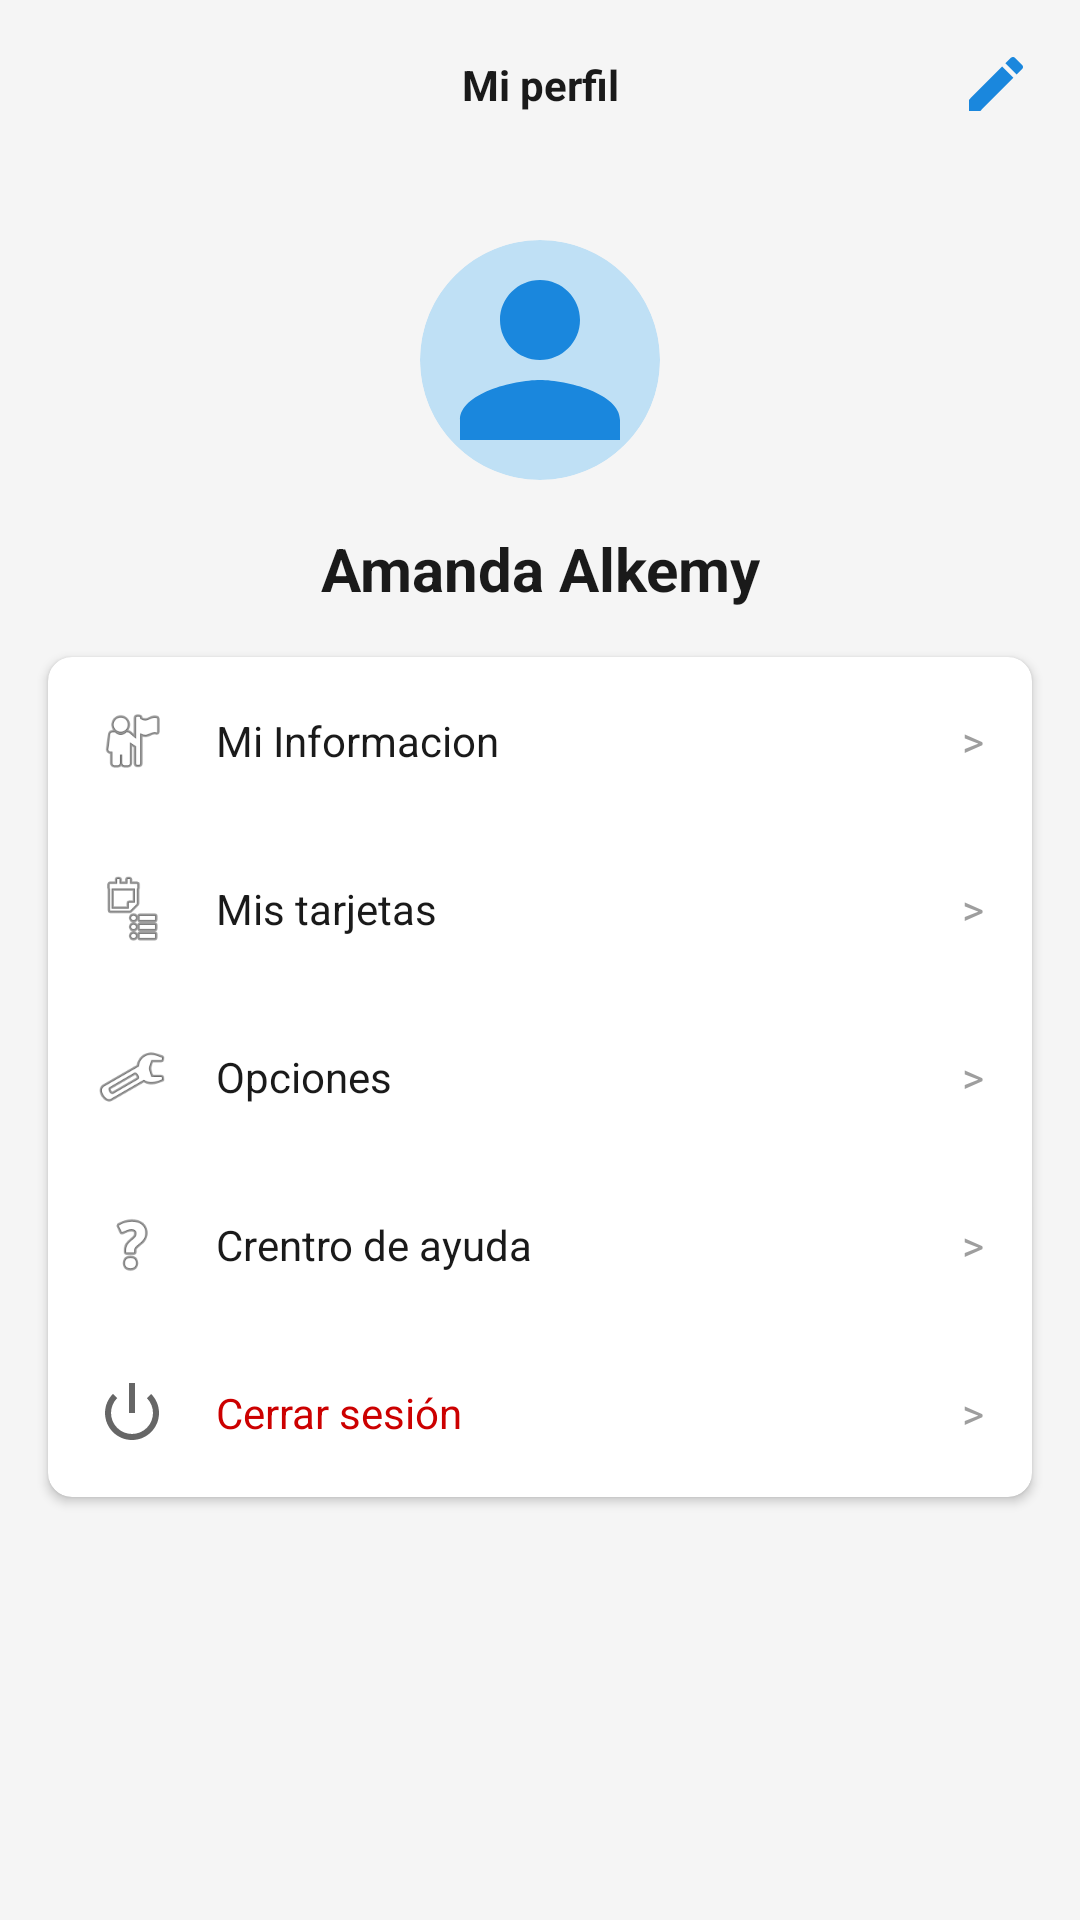

Android layout source for this screen:
<!-- AndroidManifest.xml: application theme Theme.AlkeWallet -->
<!-- res/layout/activity_profile.xml -->
<?xml version="1.0" encoding="utf-8"?>
<androidx.constraintlayout.widget.ConstraintLayout xmlns:android="http://schemas.android.com/apk/res/android"
    xmlns:app="http://schemas.android.com/apk/res-auto"
    android:layout_width="match_parent"
    android:layout_height="match_parent"
    android:background="@color/alke_gray_bg">

    
    <androidx.constraintlayout.widget.ConstraintLayout
        android:id="@+id/toolbar"
        android:layout_width="0dp"
        android:layout_height="?attr/actionBarSize"
        android:background="@color/alke_gray_bg"
        app:layout_constraintEnd_toEndOf="parent"
        app:layout_constraintStart_toStartOf="parent"
        app:layout_constraintTop_toTopOf="parent">

        <ImageView
            android:id="@+id/ivBack"
            android:layout_width="@dimen/size_icon"
            android:layout_height="@dimen/size_icon"
            android:layout_marginStart="@dimen/margin_normal"
            android:src="@drawable/ic_back"
            app:layout_constraintBottom_toBottomOf="parent"
            app:layout_constraintStart_toStartOf="parent"
            app:layout_constraintTop_toTopOf="parent" />

        <TextView
            android:id="@+id/tvTitle"
            android:layout_width="wrap_content"
            android:layout_height="wrap_content"
            android:text="@string/profile_title"
            android:textColor="@color/alke_black"
            android:textStyle="bold"
            app:layout_constraintBottom_toBottomOf="parent"
            app:layout_constraintEnd_toEndOf="parent"
            app:layout_constraintStart_toStartOf="parent"
            app:layout_constraintTop_toTopOf="parent" />

        <ImageView
            android:id="@+id/ivEdit"
            android:layout_width="@dimen/size_icon"
            android:layout_height="@dimen/size_icon"
            android:layout_marginEnd="@dimen/margin_normal"
            android:src="@drawable/ic_edit"
            app:layout_constraintBottom_toBottomOf="parent"
            app:layout_constraintEnd_toEndOf="parent"
            app:layout_constraintTop_toTopOf="parent" />

    </androidx.constraintlayout.widget.ConstraintLayout>

    
    <com.google.android.material.imageview.ShapeableImageView
        android:id="@+id/ivProfilePhoto"
        android:layout_width="@dimen/size_avatar_profile"
        android:layout_height="@dimen/size_avatar_profile"
        android:layout_marginTop="@dimen/margin_large"
        android:src="@drawable/ic_avatar_placeholder"
        app:layout_constraintEnd_toEndOf="parent"
        app:layout_constraintStart_toStartOf="parent"
        app:layout_constraintTop_toBottomOf="@+id/toolbar"
        app:shapeAppearanceOverlay="@style/ShapeAppearanceOverlay.App.CornerSize50Percent" />

    <TextView
        android:id="@+id/tvUsername"
        android:layout_width="wrap_content"
        android:layout_height="wrap_content"
        android:layout_marginTop="@dimen/margin_normal"
        android:gravity="center"
        android:text="@string/profile_username"
        android:textColor="@color/alke_black"
        android:textSize="@dimen/text_title"
        android:textStyle="bold"
        app:layout_constraintEnd_toEndOf="parent"
        app:layout_constraintStart_toStartOf="parent"
        app:layout_constraintTop_toBottomOf="@+id/ivProfilePhoto" />

    
    <com.google.android.material.card.MaterialCardView
        android:layout_width="0dp"
        android:layout_height="wrap_content"
        android:layout_margin="@dimen/margin_normal"
        app:cardBackgroundColor="@color/alke_white"
        app:cardCornerRadius="@dimen/radius_card"
        app:cardElevation="2dp"
        app:layout_constraintEnd_toEndOf="parent"
        app:layout_constraintStart_toStartOf="parent"
        app:layout_constraintTop_toBottomOf="@+id/tvUsername">

        <LinearLayout
            android:layout_width="match_parent"
            android:layout_height="wrap_content"
            android:orientation="vertical">

            
            <LinearLayout
                android:id="@+id/itemInfo"
                android:layout_width="match_parent"
                android:layout_height="56dp"
                android:background="?attr/selectableItemBackground"
                android:clickable="true"
                android:focusable="true"
                android:gravity="center_vertical"
                android:orientation="horizontal"
                android:padding="@dimen/margin_normal">

                <ImageView
                    android:layout_width="@dimen/size_icon"
                    android:layout_height="@dimen/size_icon"
                    android:src="@android:drawable/ic_menu_myplaces" />

                <TextView
                    android:layout_width="0dp"
                    android:layout_height="wrap_content"
                    android:layout_marginStart="@dimen/margin_normal"
                    android:layout_weight="1"
                    android:text="@string/profile_menu_info"
                    android:textColor="@color/alke_black" />

                <TextView
                    android:layout_width="wrap_content"
                    android:layout_height="wrap_content"
                    android:text="@string/menu_arrow"
                    android:textColor="@color/alke_gray_text" />
            </LinearLayout>

            
            <LinearLayout
                android:id="@+id/itemCards"
                android:layout_width="match_parent"
                android:layout_height="56dp"
                android:background="?attr/selectableItemBackground"
                android:clickable="true"
                android:focusable="true"
                android:gravity="center_vertical"
                android:orientation="horizontal"
                android:padding="@dimen/margin_normal">

                <ImageView
                    android:layout_width="@dimen/size_icon"
                    android:layout_height="@dimen/size_icon"
                    android:src="@android:drawable/ic_menu_agenda" />

                <TextView
                    android:layout_width="0dp"
                    android:layout_height="wrap_content"
                    android:layout_marginStart="@dimen/margin_normal"
                    android:layout_weight="1"
                    android:text="@string/profile_menu_cards"
                    android:textColor="@color/alke_black" />

                <TextView
                    android:layout_width="wrap_content"
                    android:layout_height="wrap_content"
                    android:text="@string/menu_arrow"
                    android:textColor="@color/alke_gray_text" />
            </LinearLayout>

            
            <LinearLayout
                android:id="@+id/itemOptions"
                android:layout_width="match_parent"
                android:layout_height="56dp"
                android:background="?attr/selectableItemBackground"
                android:clickable="true"
                android:focusable="true"
                android:gravity="center_vertical"
                android:orientation="horizontal"
                android:padding="@dimen/margin_normal">

                <ImageView
                    android:layout_width="@dimen/size_icon"
                    android:layout_height="@dimen/size_icon"
                    android:src="@android:drawable/ic_menu_manage" />

                <TextView
                    android:layout_width="0dp"
                    android:layout_height="wrap_content"
                    android:layout_marginStart="@dimen/margin_normal"
                    android:layout_weight="1"
                    android:text="@string/profile_menu_options"
                    android:textColor="@color/alke_black" />

                <TextView
                    android:layout_width="wrap_content"
                    android:layout_height="wrap_content"
                    android:text="@string/menu_arrow"
                    android:textColor="@color/alke_gray_text" />
            </LinearLayout>

            
            <LinearLayout
                android:id="@+id/itemHelp"
                android:layout_width="match_parent"
                android:layout_height="56dp"
                android:background="?attr/selectableItemBackground"
                android:clickable="true"
                android:focusable="true"
                android:gravity="center_vertical"
                android:orientation="horizontal"
                android:padding="@dimen/margin_normal">

                <ImageView
                    android:layout_width="@dimen/size_icon"
                    android:layout_height="@dimen/size_icon"
                    android:src="@android:drawable/ic_menu_help" />

                <TextView
                    android:layout_width="0dp"
                    android:layout_height="wrap_content"
                    android:layout_marginStart="@dimen/margin_normal"
                    android:layout_weight="1"
                    android:text="@string/profile_menu_help"
                    android:textColor="@color/alke_black" />

                <TextView
                    android:layout_width="wrap_content"
                    android:layout_height="wrap_content"
                    android:text="@string/menu_arrow"
                    android:textColor="@color/alke_gray_text" />
            </LinearLayout>

            
            <LinearLayout
                android:id="@+id/itemLogout"
                android:layout_width="match_parent"
                android:layout_height="56dp"
                android:background="?attr/selectableItemBackground"
                android:clickable="true"
                android:focusable="true"
                android:gravity="center_vertical"
                android:orientation="horizontal"
                android:padding="@dimen/margin_normal">

                <ImageView
                    android:layout_width="@dimen/size_icon"
                    android:layout_height="@dimen/size_icon"
                    android:src="@android:drawable/ic_lock_power_off" />

                <TextView
                    android:layout_width="0dp"
                    android:layout_height="wrap_content"
                    android:layout_marginStart="@dimen/margin_normal"
                    android:layout_weight="1"
                    android:text="Cerrar sesión"
                    android:textColor="@android:color/holo_red_dark" />

                <TextView
                    android:layout_width="wrap_content"
                    android:layout_height="wrap_content"
                    android:text="@string/menu_arrow"
                    android:textColor="@color/alke_gray_text" />
            </LinearLayout>

        </LinearLayout>

    </com.google.android.material.card.MaterialCardView>

</androidx.constraintlayout.widget.ConstraintLayout>
<!-- resources referenced by this layout -->
<resources>
  <color name="alke_black">#1A1A1A</color>
  <color name="alke_gray_bg">#F5F5F5</color>
  <color name="alke_gray_text">#9E9E9E</color>
  <color name="alke_white">#FFFFFF</color>
  <dimen name="margin_large">24dp</dimen>
  <dimen name="margin_normal">16dp</dimen>
  <dimen name="radius_card">8dp</dimen>
  <dimen name="size_avatar_profile">80dp</dimen>
  <dimen name="size_icon">24dp</dimen>
  <dimen name="text_title">20sp</dimen>
  <!-- drawable ic_avatar_placeholder (drawable) -->
  <vector xmlns:android="http://schemas.android.com/apk/res/android"
      android:width="24dp"
      android:height="24dp"
      android:viewportWidth="24"
      android:viewportHeight="24">
      
      <path
          android:fillColor="@color/alke_blue_light"
          android:pathData="M12,0C18.627,0 24,5.373 24,12s-5.373,12 -12,12S0,18.627 0,12 5.373,0 12,0z" />
      
      <path
          android:fillColor="@color/alke_blue_dark"
          android:pathData="M12,12c2.21,0 4,-1.79 4,-4s-1.79,-4 -4,-4 -4,1.79 -4,4 1.79,4 4,4zM12,14c-2.67,0 -8,1.34 -8,4v2h16v-2c0,-2.66 -5.33,-4 -8,-4z" />
  </vector>
  <!-- drawable ic_edit (drawable) -->
  <vector xmlns:android="http://schemas.android.com/apk/res/android"
      android:width="24dp"
      android:height="24dp"
      android:viewportWidth="24"
      android:viewportHeight="24">
      <path
          android:fillColor="#1A87DD"
          android:pathData="M3,17.25V21h3.75L17.81,9.94l-3.75,-3.75L3,17.25zM20.71,7.04c0.39,-0.39 0.39,-1.02 0,-1.41l-2.34,-2.34c-0.39,-0.39 -1.02,-0.39 -1.41,0l-1.83,1.83 3.75,3.75 1.83,-1.83z" />
  </vector>
  <string name="menu_arrow">&gt;</string>
  <string name="profile_menu_cards">Mis tarjetas</string>
  <string name="profile_menu_help">Crentro de ayuda</string>
  <string name="profile_menu_info">Mi Informacion</string>
  <string name="profile_menu_options">Opciones</string>
  <string name="profile_title">Mi perfil</string>
  <string name="profile_username">Amanda Alkemy</string>
  <style name="ShapeAppearanceOverlay.App.CornerSize50Percent" parent="">
          <item name="cornerSize">50%</item>
      </style>
  <style name="Theme.AlkeWallet" parent="Theme.MaterialComponents.DayNight.NoActionBar">
          <item name="colorPrimary">@color/alke_blue_primary</item>
          <item name="colorPrimaryVariant">@color/alke_blue_dark</item>
          <item name="colorOnPrimary">@color/alke_white</item>
          <item name="colorSecondary">@color/alke_green_action</item>
          <item name="colorOnSecondary">@color/alke_white</item>
      </style>
  <color name="alke_blue_light">#BFE0F5</color>
  <color name="alke_blue_dark">#1A87DD</color>
  <color name="alke_blue_primary">#4A90D9</color>
  <color name="alke_green_action">#3DBE6C</color>
</resources>
